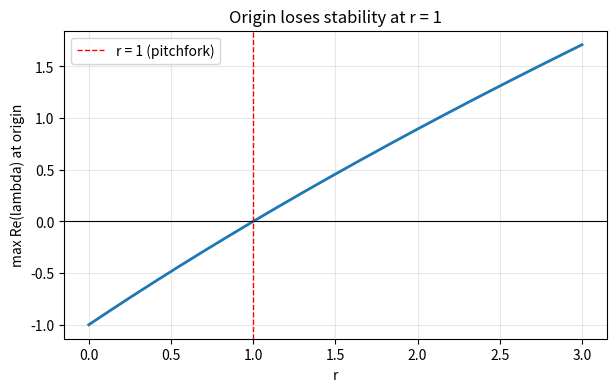
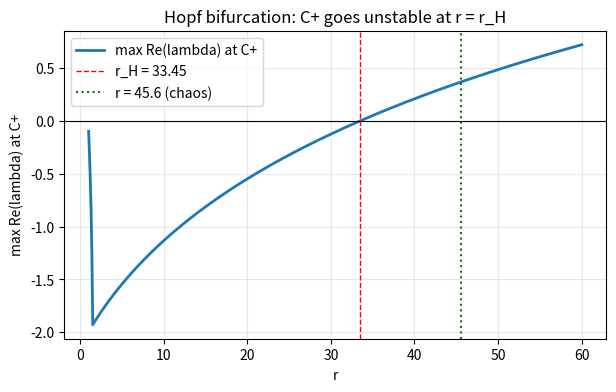
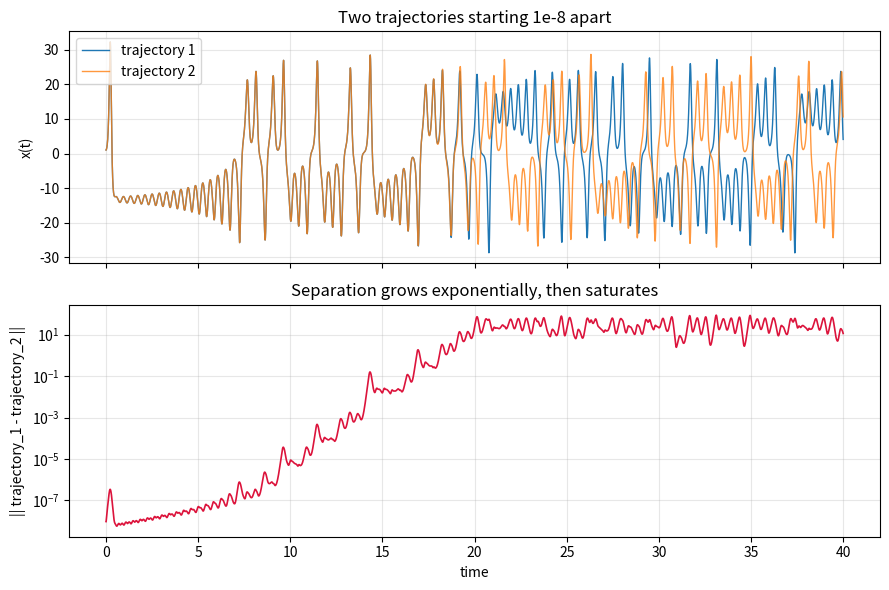
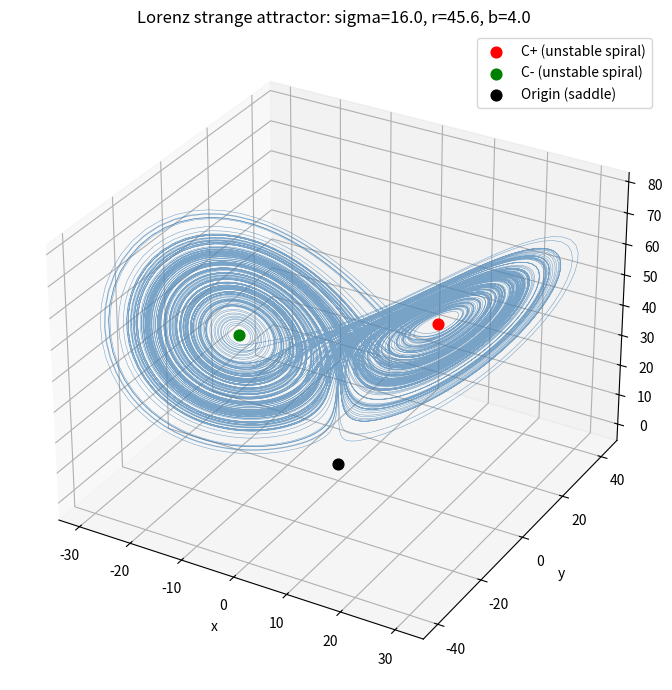
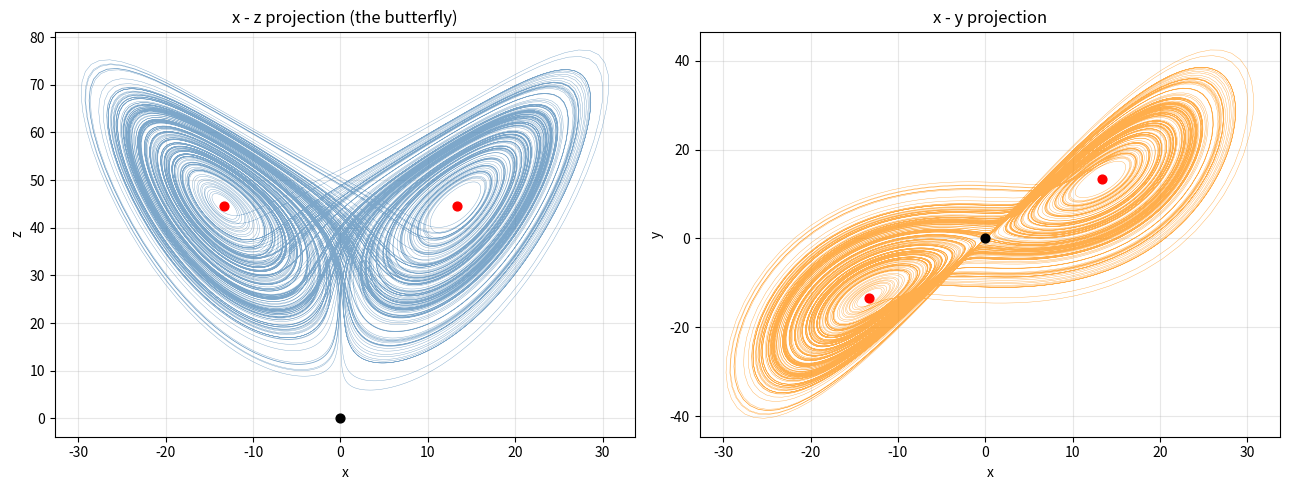

Recreate these plots in Python, in order.
import numpy as np
import matplotlib.pyplot as plt
from mpl_toolkits.mplot3d import Axes3D  # noqa: F401

def fixed_points(sigma, r, b):
    O = np.array([0.0, 0.0, 0.0])
    if r <= 1:
        return [O]
    s = np.sqrt(b * (r - 1))
    C_plus  = np.array([ s,  s, r - 1])
    C_minus = np.array([-s, -s, r - 1])
    return [O, C_plus, C_minus]

sigma, r, b = 16.0, 45.6, 4.0

for name, p in zip(["O", "C+", "C-"], fixed_points(sigma, r, b)):
    print(f"{name}: x = {p[0]:+.4f},  y = {p[1]:+.4f},  z = {p[2]:+.4f}")

def jacobian(state, sigma, r, b):
    x, y, z = state
    return np.array([
        [-sigma,  sigma,   0.0],
        [r - z,  -1.0,    -x ],
        [   y,      x,    -b ],
    ])

def analyze(state, sigma, r, b, label):
    J = jacobian(state, sigma, r, b)
    eigvals = np.linalg.eigvals(J)
    print(f"--- {label} at {tuple(np.round(state, 3))} ---")
    for i, lam in enumerate(eigvals):
        marker = "UNSTABLE" if lam.real > 0 else "stable"
        print(f"  lambda_{i+1} = {lam.real:+.4f}  +  {lam.imag:+.4f} i   [{marker}]")
    print()

for name, p in zip(["Origin O", "C+", "C-"], fixed_points(sigma, r, b)):
    analyze(p, sigma, r, b, name)

# Sweep r and track the largest real eigenvalue at the origin
rs = np.linspace(0.0, 3.0, 400)
max_re_O = []
for rv in rs:
    eigs = np.linalg.eigvals(jacobian([0,0,0], sigma, rv, b))
    max_re_O.append(np.max(eigs.real))

plt.figure(figsize=(7, 4))
plt.plot(rs, max_re_O, lw=2)
plt.axhline(0, color='k', lw=0.8)
plt.axvline(1, color='red', ls='--', lw=1, label='r = 1 (pitchfork)')
plt.xlabel("r")
plt.ylabel("max Re(lambda) at origin")
plt.title("Origin loses stability at r = 1")
plt.legend()
plt.grid(alpha=0.3)
plt.show()

def hopf_threshold(sigma, b):
    denom = sigma - b - 1
    if denom <= 0:
        return np.inf
    return sigma * (sigma + b + 3) / denom

r_H = hopf_threshold(sigma, b)
print(f"Hopf threshold for sigma={sigma}, b={b}:  r_H = {r_H:.4f}")
print(f"Our chosen r = {r} is { 'ABOVE' if r > r_H else 'below' } r_H.")

# Same idea as before but tracking C+
rs = np.linspace(1.05, 60, 600)
max_re_C = []
for rv in rs:
    s = np.sqrt(b * (rv - 1))
    Cp = np.array([s, s, rv - 1])
    eigs = np.linalg.eigvals(jacobian(Cp, sigma, rv, b))
    max_re_C.append(np.max(eigs.real))

plt.figure(figsize=(7, 4))
plt.plot(rs, max_re_C, lw=2, label='max Re(lambda) at C+')
plt.axhline(0, color='k', lw=0.8)
plt.axvline(r_H, color='red', ls='--', lw=1, label=f'r_H = {r_H:.2f}')
plt.axvline(45.6, color='green', ls=':', lw=1.5, label='r = 45.6 (chaos)')
plt.xlabel("r")
plt.ylabel("max Re(lambda) at C+")
plt.title("Hopf bifurcation: C+ goes unstable at r = r_H")
plt.legend()
plt.grid(alpha=0.3)
plt.show()

def lorenz(state, sigma=16, r=45.6, b=4):
    x, y, z = state
    return np.array([sigma * (y - x), r * x - y - x * z, x * y - b * z])

def rk4_step(f, state, dt, **kw):
    k1 = f(state, **kw)
    k2 = f(state + 0.5 * dt * k1, **kw)
    k3 = f(state + 0.5 * dt * k2, **kw)
    k4 = f(state + dt * k3, **kw)
    return state + (dt / 6.0) * (k1 + 2*k2 + 2*k3 + k4)

def integrate(state0, dt, steps, **kw):
    traj = np.empty((steps, 3))
    s = np.array(state0, dtype=float)
    for i in range(steps):
        s = rk4_step(lorenz, s, dt, **kw)
        traj[i] = s
    return traj

dt = 0.005
steps = 8000
T = np.arange(steps) * dt

s0 = np.array([1.0, 1.0, 1.0])
s1 = s0 + np.array([1e-8, 0.0, 0.0])

traj0 = integrate(s0, dt, steps, sigma=sigma, r=r, b=b)
traj1 = integrate(s1, dt, steps, sigma=sigma, r=r, b=b)

fig, axes = plt.subplots(2, 1, figsize=(9, 6), sharex=True)

axes[0].plot(T, traj0[:, 0], label='trajectory 1', lw=1)
axes[0].plot(T, traj1[:, 0], label='trajectory 2', lw=1, alpha=0.8)
axes[0].set_ylabel("x(t)")
axes[0].set_title("Two trajectories starting 1e-8 apart")
axes[0].legend()
axes[0].grid(alpha=0.3)

sep = np.linalg.norm(traj1 - traj0, axis=1)
axes[1].semilogy(T, sep, lw=1.2, color='crimson')
axes[1].set_xlabel("time")
axes[1].set_ylabel("|| trajectory_1 - trajectory_2 ||")
axes[1].set_title("Separation grows exponentially, then saturates")
axes[1].grid(alpha=0.3, which='both')

plt.tight_layout()
plt.show()

def largest_lyapunov(sigma, r, b, dt=0.01, n_steps=20000, renorm_every=10, d0=1e-8):
    s  = np.array([1.0, 1.0, 1.0])
    sp = s + np.array([d0, 0.0, 0.0])

    # throw away transient so we're actually on the attractor
    for _ in range(5000):
        s  = rk4_step(lorenz, s,  dt, sigma=sigma, r=r, b=b)
        sp = rk4_step(lorenz, sp, dt, sigma=sigma, r=r, b=b)
    # reset separation to d0 in current direction
    delta = sp - s
    delta = delta / np.linalg.norm(delta) * d0
    sp = s + delta

    log_sum = 0.0
    n_renorm = 0
    for step in range(n_steps):
        s  = rk4_step(lorenz, s,  dt, sigma=sigma, r=r, b=b)
        sp = rk4_step(lorenz, sp, dt, sigma=sigma, r=r, b=b)
        if (step + 1) % renorm_every == 0:
            delta = sp - s
            d = np.linalg.norm(delta)
            log_sum += np.log(d / d0)
            n_renorm += 1
            sp = s + delta * (d0 / d)  # shrink back to d0

    tau = renorm_every * dt
    return log_sum / (n_renorm * tau)

lam1 = largest_lyapunov(sigma, r, b)
print(f"Estimated largest Lyapunov exponent: lambda_1 ~ {lam1:.4f} per unit time")
print(f"Predictability horizon (1/lambda_1): ~ {1/lam1:.3f} time units")

dt = 0.005
steps = 30000
traj = integrate([1.0, 1.0, 1.0], dt, steps, sigma=sigma, r=r, b=b)
traj = traj[2000:]  # cut off transient

fps = fixed_points(sigma, r, b)
Cp, Cm = fps[1], fps[2]

fig = plt.figure(figsize=(10, 7))
ax = fig.add_subplot(111, projection='3d')
ax.plot(traj[:, 0], traj[:, 1], traj[:, 2], lw=0.4, color='steelblue', alpha=0.7)
ax.scatter(*Cp, color='red',  s=60, label='C+ (unstable spiral)')
ax.scatter(*Cm, color='green',s=60, label='C- (unstable spiral)')
ax.scatter(0, 0, 0, color='black', s=60, label='Origin (saddle)')
ax.set_xlabel("x")
ax.set_ylabel("y")
ax.set_zlabel("z")
ax.set_title(f"Lorenz strange attractor: sigma={sigma}, r={r}, b={b}")
ax.legend()
plt.tight_layout()
plt.show()

# 2D projections to see things more clearly
fig, axes = plt.subplots(1, 2, figsize=(13, 5))

axes[0].plot(traj[:, 0], traj[:, 2], lw=0.3, color='steelblue', alpha=0.7)
axes[0].scatter([Cp[0], Cm[0]], [Cp[2], Cm[2]], color='red', s=40, zorder=5)
axes[0].scatter(0, 0, color='black', s=40, zorder=5)
axes[0].set_xlabel("x"); axes[0].set_ylabel("z")
axes[0].set_title("x - z projection (the butterfly)")
axes[0].grid(alpha=0.3)

axes[1].plot(traj[:, 0], traj[:, 1], lw=0.3, color='darkorange', alpha=0.7)
axes[1].scatter([Cp[0], Cm[0]], [Cp[1], Cm[1]], color='red', s=40, zorder=5)
axes[1].scatter(0, 0, color='black', s=40, zorder=5)
axes[1].set_xlabel("x"); axes[1].set_ylabel("y")
axes[1].set_title("x - y projection")
axes[1].grid(alpha=0.3)

plt.tight_layout()
plt.show()
